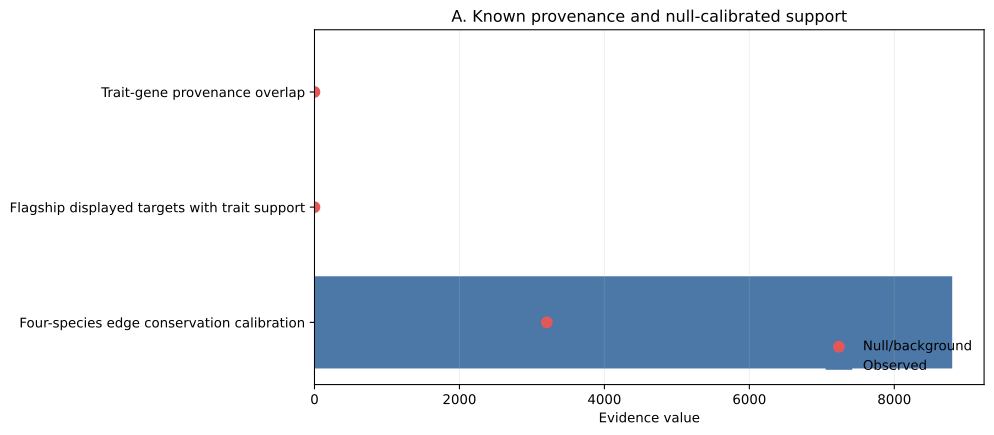

Data behind this chart, as committed beside it:
evidence_layer	observed_value	null_or_background_value	supporting_count	tested_count	evidence_label	interpretation
trait_gene_provenance	0.666		626	940	Trait-gene provenance overlap	Prior trait-gene support for the target …
flagship_module_provenance	0.75		6	8	Flagship displayed targets with trait su…	Displayed obesity targets trace to trait…
edge_conservation_null	8799	3206	8799	100	Four-species edge conservation calibrati…	Observed shared candidate edges exceed m…
